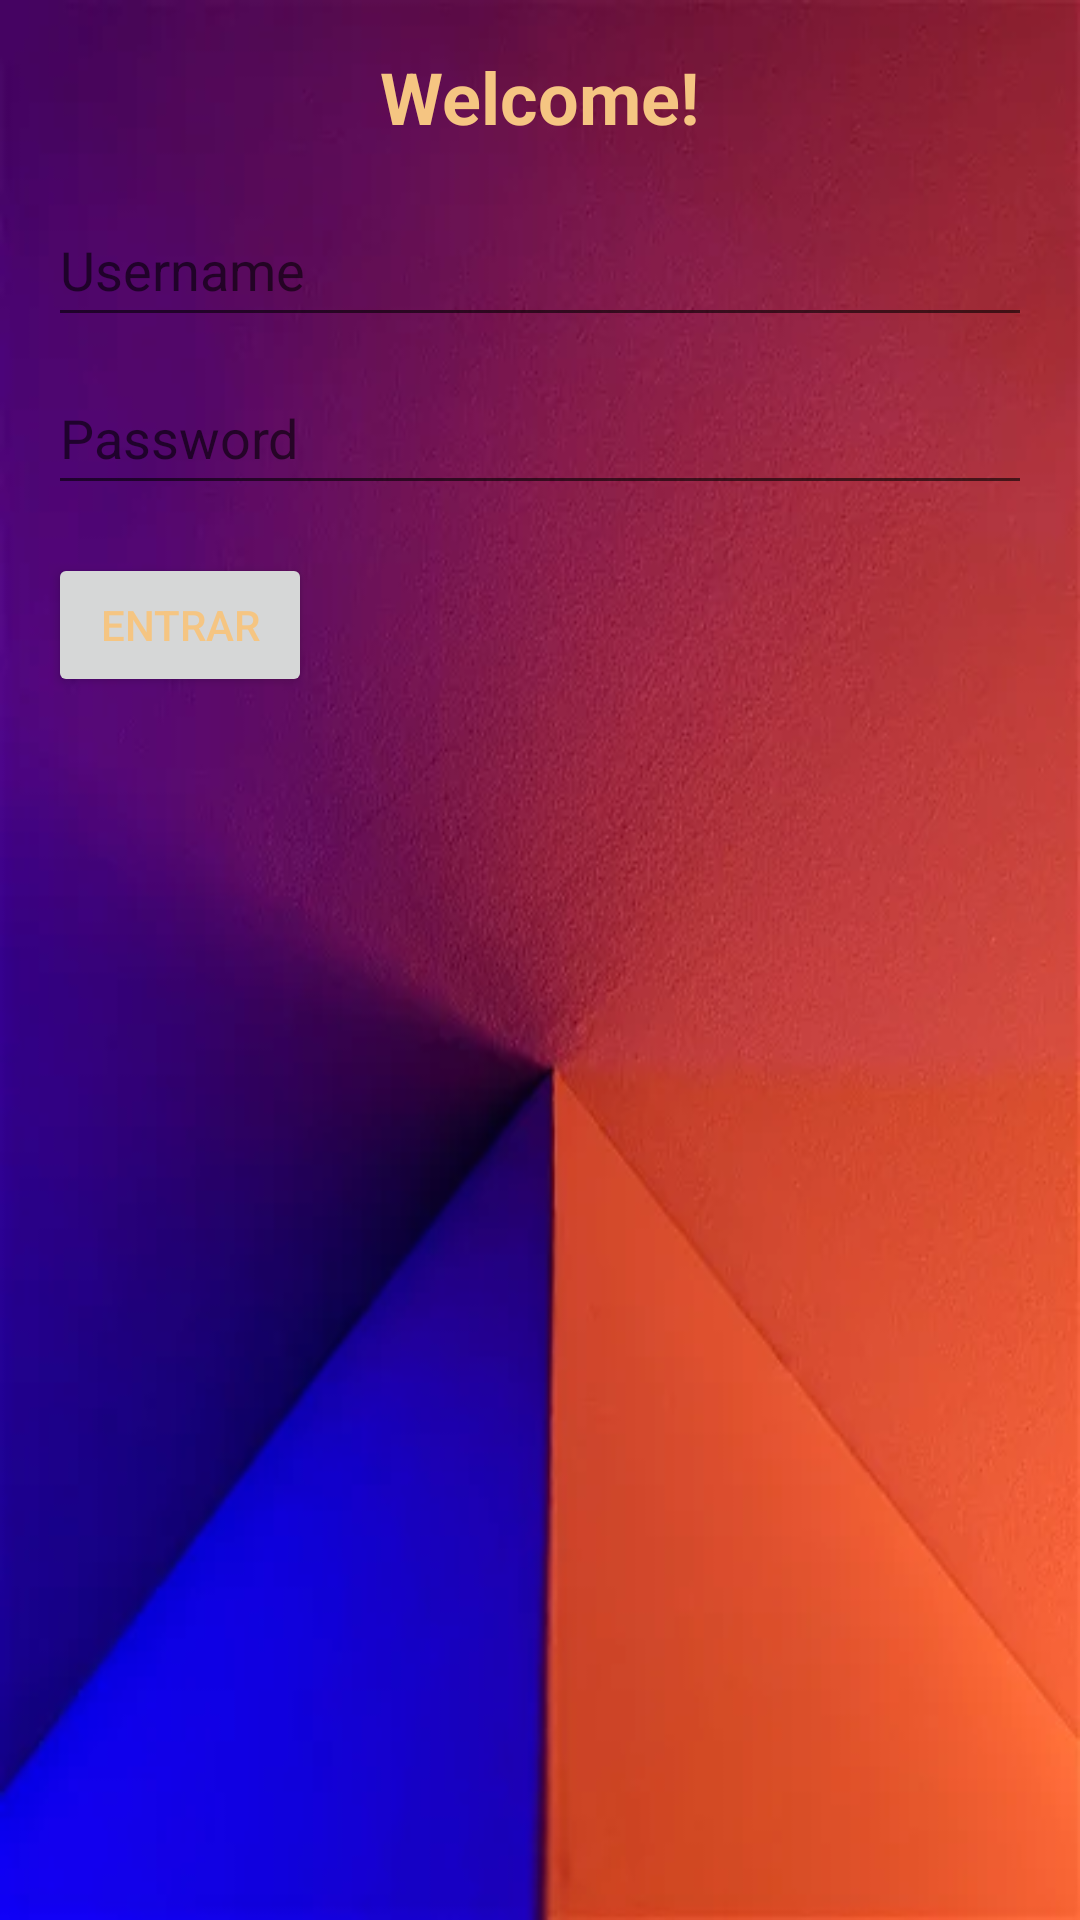

This screen was rendered from an Android layout file. Write that file and the resources it references.
<!-- AndroidManifest.xml: application theme Theme.Taller1corte2 -->
<!-- res/layout/activity_main.xml -->
<?xml version="1.0" encoding="utf-8"?>
<LinearLayout xmlns:android="http://schemas.android.com/apk/res/android"
    android:orientation="vertical"
    android:layout_width="match_parent"
    android:layout_height="match_parent"
    android:background="@drawable/imagenuno"
    android:padding="16dp">

    <TextView
        android:id="@+id/tvWelcome"
        android:textColor="@drawable/texto_btn_uno"
        android:layout_width="wrap_content"
        android:layout_height="wrap_content"
        android:text="Welcome!"
        android:textSize="24sp"
        android:textStyle="bold"
        android:layout_gravity="center_horizontal"/>

    <EditText
        android:id="@+id/et_Username"
        android:layout_width="match_parent"
        android:textColor="@drawable/texto_btn_uno"
        android:layout_height="wrap_content"
        android:layout_marginTop="16dp"
        android:hint="Username"
        android:minHeight="48dp" />

    <EditText
        android:id="@+id/et_Password"
        android:layout_width="match_parent"
        android:layout_height="wrap_content"
        android:layout_marginTop="8dp"
        android:hint="Password"
        android:inputType="textPassword"
        android:minHeight="48dp" />

    <Button
        android:id="@+id/btnLogin"
        android:layout_width="wrap_content"
        android:textColor="@drawable/texto_btn_uno"
        android:layout_height="wrap_content"
        android:layout_marginTop="16dp"
        android:text="Entrar"/>

</LinearLayout>
<!-- resources referenced by this layout -->
<resources>
  <!-- drawable imagenuno: png bitmap (drawable, 14094 bytes) -->
  <!-- drawable texto_btn_uno (drawable) -->
  <?xml version="1.0" encoding="utf-8"?>
  <selector xmlns:android="http://schemas.android.com/apk/res/android">
  
      <item android:color="#F5C582" android:state_pressed="false"/>
      <item android:color="#573C8B" android:state_pressed="true"/>
  
  
  
  </selector>
  <style name="Theme.Taller1corte2" parent="Theme.MaterialComponents.DayNight.DarkActionBar">
          
          <item name="colorPrimary">@color/purple_500</item>
          <item name="colorPrimaryVariant">@color/purple_700</item>
          <item name="colorOnPrimary">@color/white</item>
          
          <item name="colorSecondary">@color/teal_200</item>
          <item name="colorSecondaryVariant">@color/teal_700</item>
          <item name="colorOnSecondary">@color/black</item>
          
          <item name="android:statusBarColor">?attr/colorPrimaryVariant</item>
          
      </style>
  <!-- not gathered from this repository: default colours our renderer supplied (Android Studio template values) -->
  <color name="purple_500">#FF6200EE</color>
  <color name="purple_700">#FF3700B3</color>
  <color name="teal_200">#FF03DAC5</color>
  <color name="teal_700">#FF018786</color>
  <color name="black">#FF000000</color>
  <color name="white">#FFFFFFFF</color>
</resources>
